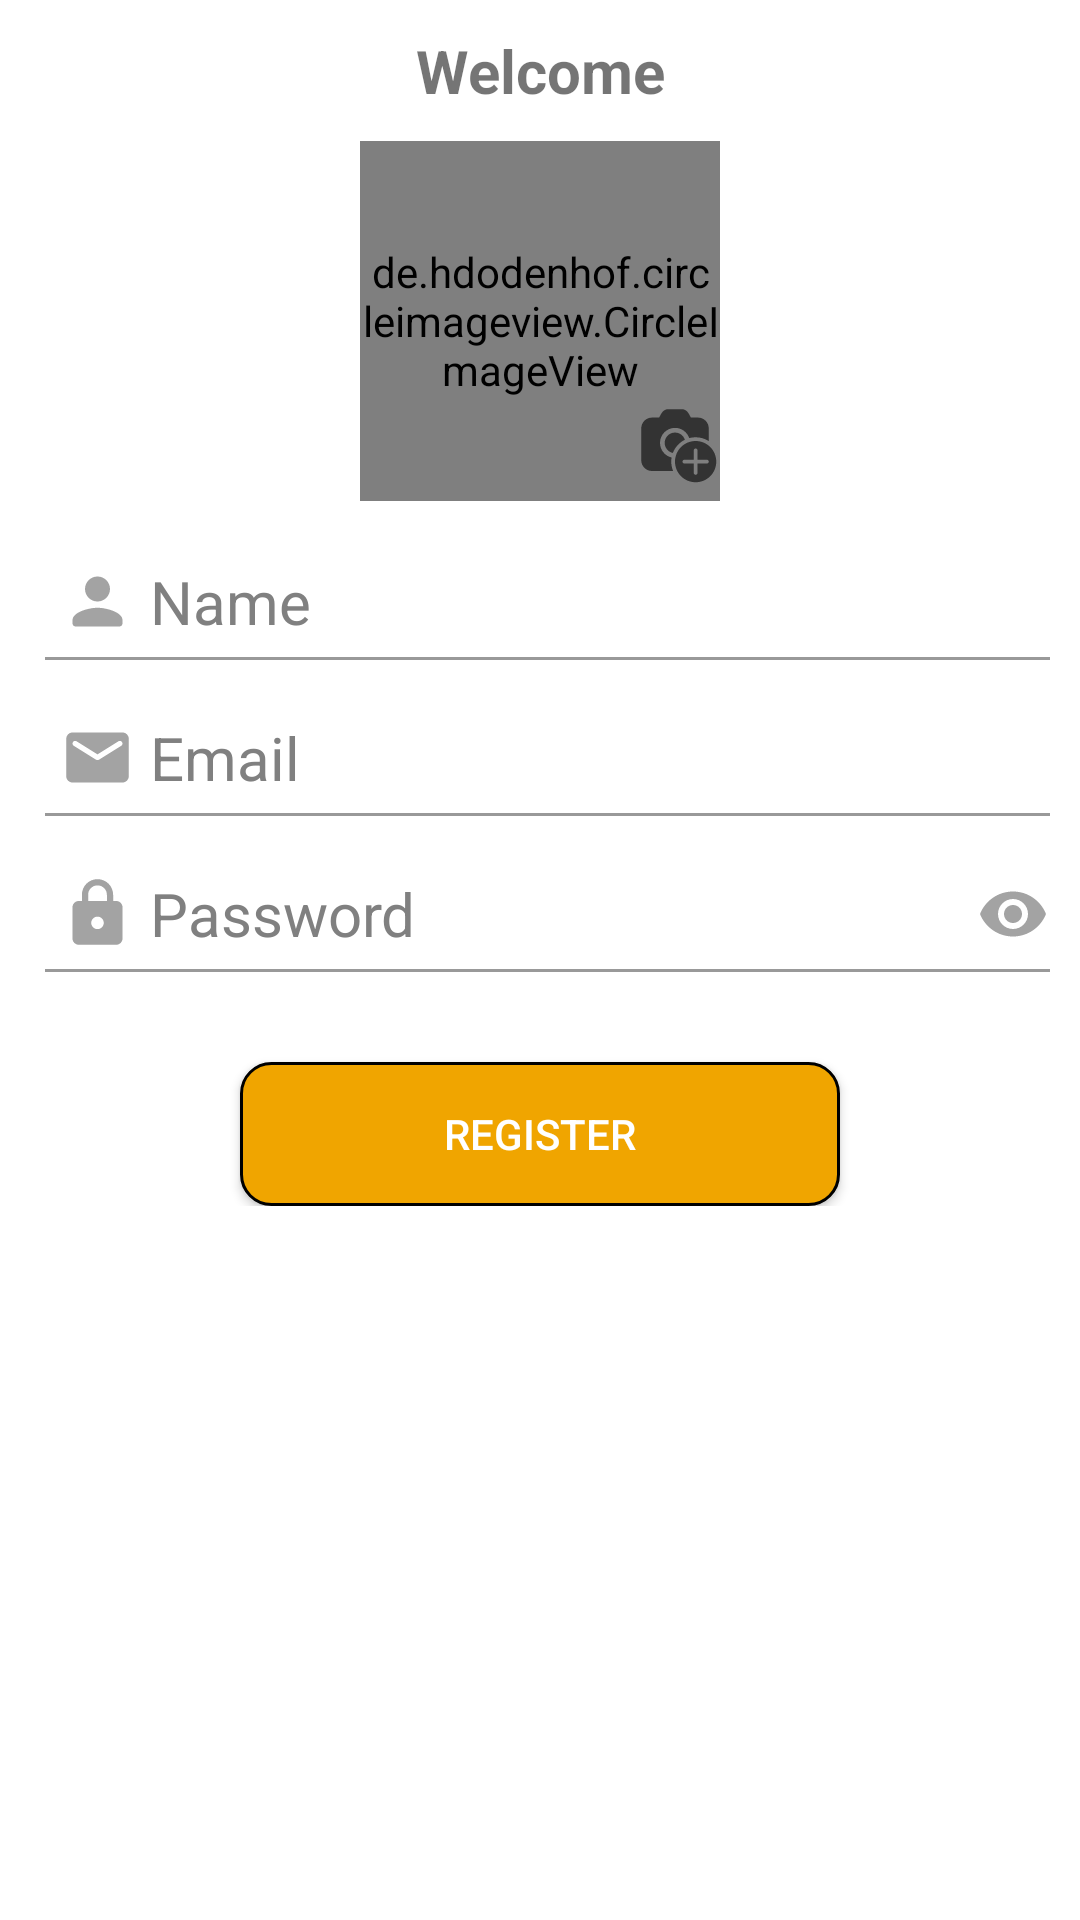

Here is an Android app screen rendered from its layout file. Give the layout XML and the strings, colors and styles it references.
<!-- AndroidManifest.xml: application theme Theme.Study -->
<!-- res/layout/fragment_register.xml -->
<?xml version="1.0" encoding="utf-8"?>
<ScrollView xmlns:android="http://schemas.android.com/apk/res/android"
    xmlns:app="http://schemas.android.com/apk/res-auto"
    xmlns:tools="http://schemas.android.com/tools"
    android:layout_width="match_parent"
    android:layout_height="match_parent"
    tools:context=".newstudy.newstudy.Authentication.RegisterFragment">

    <androidx.constraintlayout.widget.ConstraintLayout
        android:layout_width="match_parent"
        android:layout_height="wrap_content">

        <TextView
            android:id="@+id/textView2"
            android:layout_width="match_parent"
            android:layout_height="wrap_content"
            android:layout_marginTop="10dp"
            android:gravity="center"
            android:text="@string/welcome"
            android:textSize="20sp"
            android:textStyle="bold"
            app:layout_constraintEnd_toEndOf="parent"
            app:layout_constraintStart_toStartOf="parent"
            app:layout_constraintTop_toTopOf="parent" />

        <androidx.cardview.widget.CardView
            android:id="@+id/relativeLayout"
            android:layout_width="match_parent"
            android:layout_height="120dp"
            android:layout_marginTop="10dp"
            android:backgroundTint="#00000000"
            android:gravity="center"
            app:cardCornerRadius="0dp"
            app:cardElevation="0dp"
            app:layout_constraintEnd_toEndOf="parent"
            app:layout_constraintStart_toStartOf="parent"
            app:layout_constraintTop_toBottomOf="@+id/textView2">

            <de.hdodenhof.circleimageview.CircleImageView
                android:id="@+id/userProfile"
                android:layout_width="120dp"
                android:layout_height="120dp"
                android:layout_gravity="center"
                android:src="@drawable/man_user_icon"
                app:civ_border_color="#FF000000"
                app:civ_border_width="2dp" />

            <ImageView
                android:id="@+id/imageView6"
                android:layout_width="30dp"
                android:layout_height="30dp"
                android:layout_gravity="bottom|center"
                android:layout_marginStart="45dp"
                android:layout_marginBottom="5dp"
                android:src="@drawable/camera_add"
                android:visibility="visible"
                tools:visibility="visible" />

        </androidx.cardview.widget.CardView>

        <EditText
            android:id="@+id/register_name"
            android:layout_width="match_parent"
            android:layout_height="wrap_content"
            android:layout_marginStart="10dp"
            android:layout_marginTop="20dp"
            android:layout_marginEnd="10dp"
            android:background="@null"
            android:hint="@string/name"
            android:imeOptions="actionNext"
            android:inputType="textEmailAddress"
            android:paddingStart="40dp"
            android:paddingEnd="10dp"
            android:textColor="@color/material_on_background_emphasis_high_type"
            android:textColorHint="#808080"
            android:textSize="20sp"
            app:layout_constraintEnd_toEndOf="parent"
            app:layout_constraintStart_toStartOf="parent"
            app:layout_constraintTop_toBottomOf="@+id/relativeLayout"
            tools:ignore="Autofill" />

        <View
            android:id="@+id/viewDividerForName"
            android:layout_width="match_parent"
            android:layout_height="1dp"
            android:layout_marginStart="15dp"
            android:layout_marginTop="5dp"
            android:layout_marginEnd="10dp"
            android:background="#999999"
            app:layout_constraintEnd_toEndOf="@+id/register_name"
            app:layout_constraintStart_toStartOf="@+id/register_name"
            app:layout_constraintTop_toBottomOf="@id/register_name" />

        <ImageView
            android:layout_width="25dp"
            android:layout_height="25dp"
            android:layout_marginStart="10dp"
            android:contentDescription="@string/app_name"
            android:src="@drawable/person_icon"
            app:layout_constraintBottom_toBottomOf="@+id/register_name"
            app:layout_constraintStart_toStartOf="@+id/register_name"
            app:layout_constraintTop_toTopOf="@+id/register_name" />

        <EditText
            android:id="@+id/register_email"
            android:layout_width="match_parent"
            android:layout_height="wrap_content"
            android:layout_marginStart="10dp"
            android:layout_marginTop="25dp"
            android:layout_marginEnd="10dp"
            android:background="@null"
            android:hint="@string/email"
            android:imeOptions="actionNext"
            android:inputType="textEmailAddress"
            android:paddingStart="40dp"
            android:paddingEnd="10dp"
            android:textColor="@color/material_on_background_emphasis_high_type"
            android:textColorHint="#808080"
            android:textSize="20sp"
            app:layout_constraintEnd_toEndOf="parent"
            app:layout_constraintStart_toStartOf="parent"
            app:layout_constraintTop_toBottomOf="@+id/register_name"
            tools:ignore="Autofill" />

        <View
            android:id="@+id/viewDividerForEmail"
            android:layout_width="match_parent"
            android:layout_height="1dp"
            android:layout_marginStart="15dp"
            android:layout_marginTop="5dp"
            android:layout_marginEnd="10dp"
            android:background="#999999"
            app:layout_constraintEnd_toEndOf="@+id/register_email"
            app:layout_constraintStart_toStartOf="@+id/register_email"
            app:layout_constraintTop_toBottomOf="@id/register_email" />

        <ImageView
            android:layout_width="25dp"
            android:layout_height="25dp"
            android:layout_marginStart="10dp"
            android:contentDescription="@string/app_name"
            android:src="@drawable/email_icon"
            app:layout_constraintBottom_toBottomOf="@+id/register_email"
            app:layout_constraintStart_toStartOf="@+id/register_email"
            app:layout_constraintTop_toTopOf="@+id/register_email" />

        <EditText
            android:id="@+id/register_password"
            android:layout_width="match_parent"
            android:layout_height="wrap_content"
            android:layout_marginStart="10dp"
            android:layout_marginTop="25dp"
            android:layout_marginEnd="40dp"
            android:background="@null"
            android:hint="@string/password"
            android:imeOptions="actionNext"
            android:inputType="textPassword"
            android:paddingStart="40dp"
            android:paddingEnd="10dp"
            android:textColorHint="#808080"
            android:textSize="20sp"
            app:layout_constraintEnd_toEndOf="@+id/register_email"
            app:layout_constraintStart_toStartOf="parent"
            app:layout_constraintTop_toBottomOf="@+id/register_email"
            android:autofillHints="Password" />

        <View
            android:id="@+id/viewDividerForPassword"
            android:layout_width="match_parent"
            android:layout_height="1dp"
            android:layout_marginStart="15dp"
            android:layout_marginTop="5dp"
            android:layout_marginEnd="10dp"
            android:background="#999999"
            app:layout_constraintEnd_toEndOf="@+id/register_password"
            app:layout_constraintStart_toStartOf="@+id/register_password"
            app:layout_constraintTop_toBottomOf="@id/register_password" />

        <ImageView
            android:id="@+id/imageView2"
            android:layout_width="25dp"
            android:layout_height="25dp"
            android:layout_marginStart="15dp"
            android:contentDescription="@string/app_name"
            android:src="@drawable/lock_icon"
            app:layout_constraintBottom_toBottomOf="@+id/register_password"
            app:layout_constraintStart_toStartOf="@+id/register_password"
            app:layout_constraintTop_toTopOf="@+id/register_password" />


        <ImageButton
            android:id="@+id/visible_btn"
            android:layout_width="25dp"
            android:layout_height="25dp"
            android:layout_marginStart="10dp"
            android:backgroundTint="@android:color/transparent"
            android:contentDescription="@string/app_name"
            android:src="@drawable/ic_visibility"
            app:layout_constraintBottom_toBottomOf="@+id/register_password"
            app:layout_constraintStart_toEndOf="@+id/register_password"
            app:layout_constraintTop_toTopOf="@+id/register_password" />

        <android.widget.Button
            android:id="@+id/register_btn"
            android:layout_width="200dp"
            android:layout_height="wrap_content"
            android:layout_marginTop="30dp"
            android:background="@drawable/edit_button"
            android:text="@string/register_tab_title"
            android:textColor="#FFFFFF"
            app:layout_constraintEnd_toEndOf="parent"
            app:layout_constraintStart_toStartOf="parent"
            app:layout_constraintTop_toBottomOf="@+id/viewDividerForPassword" />

    </androidx.constraintlayout.widget.ConstraintLayout>
</ScrollView>
<!-- resources referenced by this layout -->
<resources>
  <!-- drawable edit_button (drawable) -->
  <?xml version="1.0" encoding="utf-8"?>
  <shape xmlns:android="http://schemas.android.com/apk/res/android">
      <corners android:radius="10dp"/>
      <solid android:color="#F0A500"/>
      <stroke android:width="1dp"
          android:color="#000000"/>
      <size android:height="18dp"
          android:width="200dp"/>
  
  </shape>
  <!-- drawable email_icon (drawable) -->
  <vector xmlns:android="http://schemas.android.com/apk/res/android"
      android:width="24dp"
      android:height="24dp"
      android:viewportWidth="24"
      android:viewportHeight="24"
      android:tint="?attr/colorControlNormal">
    <path
        android:fillColor="?attr/colorControlNormal"
        android:pathData="M20,4L4,4c-1.1,0 -1.99,0.9 -1.99,2L2,18c0,1.1 0.9,2 2,2h16c1.1,0 2,-0.9 2,-2L22,6c0,-1.1 -0.9,-2 -2,-2zM19.6,8.25l-7.07,4.42c-0.32,0.2 -0.74,0.2 -1.06,0L4.4,8.25c-0.25,-0.16 -0.4,-0.43 -0.4,-0.72 0,-0.67 0.73,-1.07 1.3,-0.72L12,11l6.7,-4.19c0.57,-0.35 1.3,0.05 1.3,0.72 0,0.29 -0.15,0.56 -0.4,0.72z"/>
  </vector>
  <!-- drawable ic_visibility (drawable) -->
  <vector xmlns:android="http://schemas.android.com/apk/res/android"
      android:width="24dp"
      android:height="24dp"
      android:viewportWidth="24"
      android:viewportHeight="24"
      android:tint="?attr/colorControlNormal">
    <path
        android:fillColor="?attr/colorControlNormal"
        android:pathData="M12,4.5C7,4.5 2.73,7.61 1,12c1.73,4.39 6,7.5 11,7.5s9.27,-3.11 11,-7.5c-1.73,-4.39 -6,-7.5 -11,-7.5zM12,17c-2.76,0 -5,-2.24 -5,-5s2.24,-5 5,-5 5,2.24 5,5 -2.24,5 -5,5zM12,9c-1.66,0 -3,1.34 -3,3s1.34,3 3,3 3,-1.34 3,-3 -1.34,-3 -3,-3z"/>
  </vector>
  <!-- drawable lock_icon (drawable) -->
  <vector xmlns:android="http://schemas.android.com/apk/res/android"
      android:width="24dp"
      android:height="24dp"
      android:viewportWidth="24"
      android:viewportHeight="24"
      android:tint="?attr/colorControlNormal">
    <path
        android:fillColor="?attr/colorControlNormal"
        android:pathData="M18,8h-1L17,6c0,-2.76 -2.24,-5 -5,-5S7,3.24 7,6v2L6,8c-1.1,0 -2,0.9 -2,2v10c0,1.1 0.9,2 2,2h12c1.1,0 2,-0.9 2,-2L20,10c0,-1.1 -0.9,-2 -2,-2zM12,17c-1.1,0 -2,-0.9 -2,-2s0.9,-2 2,-2 2,0.9 2,2 -0.9,2 -2,2zM9,8L9,6c0,-1.66 1.34,-3 3,-3s3,1.34 3,3v2L9,8z"/>
  </vector>
  <!-- drawable person_icon (drawable) -->
  <vector xmlns:android="http://schemas.android.com/apk/res/android"
      android:width="24dp"
      android:height="24dp"
      android:viewportWidth="24"
      android:viewportHeight="24"
      android:tint="?attr/colorControlNormal">
    <path
        android:fillColor="?attr/colorControlNormal"
        android:pathData="M12,12c2.21,0 4,-1.79 4,-4s-1.79,-4 -4,-4 -4,1.79 -4,4 1.79,4 4,4zM12,14c-2.67,0 -8,1.34 -8,4v1c0,0.55 0.45,1 1,1h14c0.55,0 1,-0.45 1,-1v-1c0,-2.66 -5.33,-4 -8,-4z"/>
  </vector>
  <string name="app_name">Study</string>
  <string name="email">Email</string>
  <string name="name">Name</string>
  <string name="password">Password</string>
  <string name="register_tab_title">Register</string>
  <string name="welcome">Welcome</string>
  <style name="Theme.Study" parent="Base.Theme.Study" />
  <style name="Base.Theme.Study" parent="Theme.MaterialComponents.Light.DarkActionBar">
          
          
          <item name="colorPrimary">#3178E3</item>
          <item name="colorPrimaryVariant">#000000</item>
          <item name="colorOnPrimary">@color/white</item>
          
          <item name="colorSecondary">@color/teal_200</item>
          <item name="colorSecondaryVariant">@color/teal_700</item>
          <item name="colorOnSecondary">@color/black</item>
          
          <item name="android:statusBarColor" tools:targetApi="l">?attr/colorPrimaryVariant</item>
          
  
  
      </style>
  <color name="white">#FFFFFFFF</color>
  <color name="teal_200">#FF03DAC5</color>
  <color name="teal_700">#FF018786</color>
  <color name="black">#FF000000</color>
</resources>
